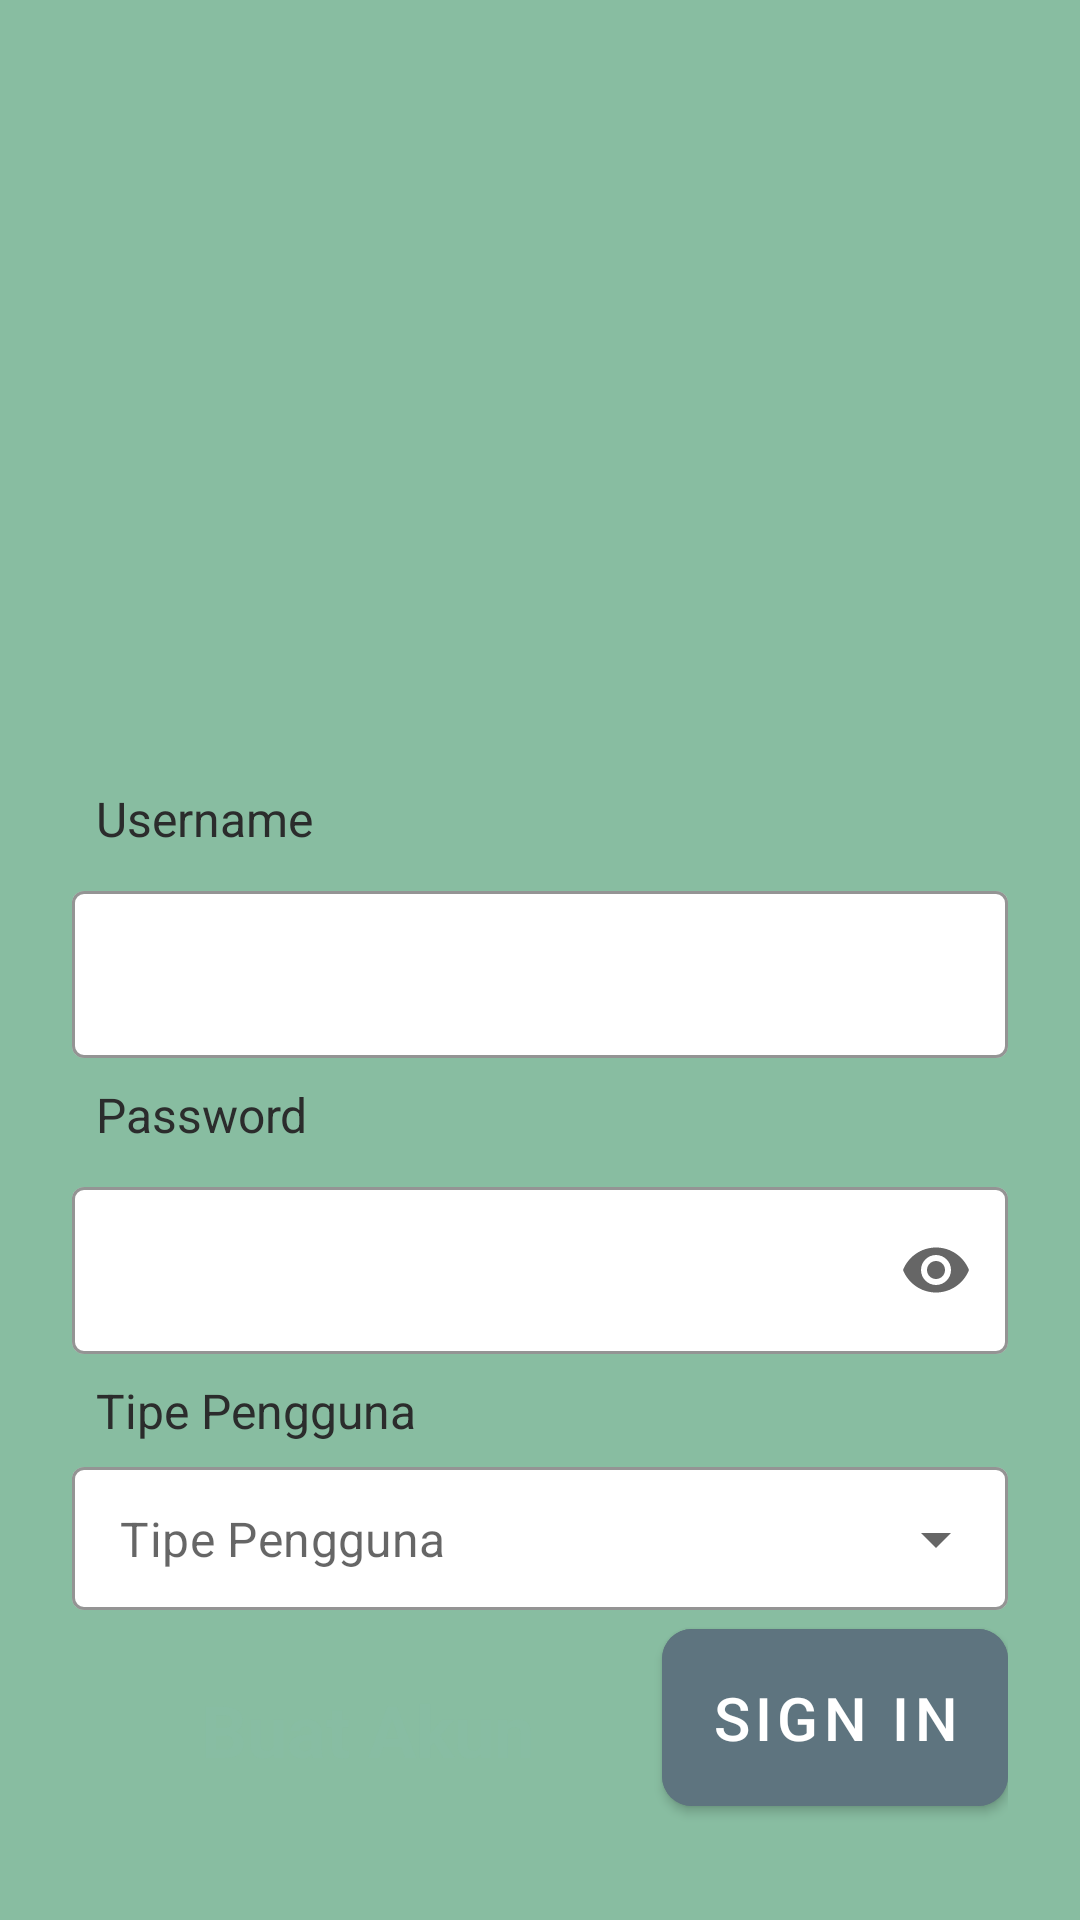

Reconstruct the res/layout file that produces this screen, plus the resources it refers to.
<!-- AndroidManifest.xml: application theme Theme.BookingGedung -->
<!-- res/layout/activity_sign_in.xml -->
<?xml version="1.0" encoding="utf-8"?>
<layout xmlns:android="http://schemas.android.com/apk/res/android"
    xmlns:app="http://schemas.android.com/apk/res-auto"
    xmlns:tools="http://schemas.android.com/tools">

    <data>

    </data>

    <androidx.constraintlayout.widget.ConstraintLayout
        android:id="@+id/main_container"
        android:layout_width="match_parent"
        android:layout_height="match_parent"
        android:background="@color/lime"
        tools:context=".ui.splashscreen.SplashScreenActivity">

        <LinearLayout
            android:id="@+id/container"
            style="@style/container_top_radius"
            android:layout_width="match_parent"
            android:layout_height="wrap_content"
            android:orientation="vertical"
            android:background="@drawable/bg_top_radius_white"
            app:layout_constraintStart_toStartOf="parent"
            app:layout_constraintEnd_toEndOf="parent"
            app:layout_constraintBottom_toBottomOf="parent">

            <TextView
                style="@style/small_text"
                android:layout_width="match_parent"
                android:layout_height="wrap_content"
                android:padding="8dp"
                android:text="@string/username_text"/>

            <com.google.android.material.textfield.TextInputLayout
                android:layout_width="match_parent"
                android:layout_height="wrap_content"
                app:boxStrokeColor="@color/dark_gray"
                app:boxStrokeWidth="1dp"
                app:boxBackgroundColor="@color/white"
                style="@style/Widget.MaterialComponents.TextInputLayout.OutlinedBox">
                <com.google.android.material.textfield.TextInputEditText
                    android:id="@+id/et_username"
                    android:layout_width="match_parent"
                    android:layout_height="wrap_content"/>
            </com.google.android.material.textfield.TextInputLayout>


            <TextView
                style="@style/small_text"
                android:layout_width="match_parent"
                android:layout_height="wrap_content"
                android:padding="8dp"
                android:text="@string/password_text"/>

            <com.google.android.material.textfield.TextInputLayout
                android:layout_width="match_parent"
                android:layout_height="wrap_content"
                app:boxStrokeColor="@color/dark_gray"
                app:boxStrokeWidth="1dp"
                app:boxBackgroundColor="@color/white"
                app:endIconMode="password_toggle"
                style="@style/Widget.MaterialComponents.TextInputLayout.OutlinedBox">
                <com.google.android.material.textfield.TextInputEditText
                    android:id="@+id/et_password"
                    android:inputType="textPassword"
                    android:layout_width="match_parent"
                    android:layout_height="wrap_content"/>
            </com.google.android.material.textfield.TextInputLayout>

            <TextView
                style="@style/small_text"
                android:layout_width="match_parent"
                android:layout_height="wrap_content"
                android:padding="8dp"
                android:text="@string/tipe_pengguna_text"/>

            <com.google.android.material.textfield.TextInputLayout
                android:id="@+id/layout_spinner_tipe_pengguna"
                android:layout_width="match_parent"
                android:layout_height="wrap_content"
                app:boxStrokeColor="@color/dark_gray"
                app:boxStrokeWidth="1dp"
                app:boxBackgroundColor="@color/white"
                app:hintEnabled="false"
                app:hintAnimationEnabled="false"
                style="@style/Widget.MaterialComponents.TextInputLayout.OutlinedBox.Dense.ExposedDropdownMenu">
                <com.google.android.material.textfield.MaterialAutoCompleteTextView
                    android:id="@+id/spinner_tipe_pengguna"
                    android:layout_width="match_parent"
                    android:layout_height="wrap_content"
                    android:hint="@string/pilih_tipe_pengguna_text"
                    android:inputType="none"/>
            </com.google.android.material.textfield.TextInputLayout>

            <LinearLayout
                android:layout_width="match_parent"
                android:layout_height="wrap_content"
                android:orientation="horizontal">
                <TextView
                    android:id="@+id/tv_buat_akun"
                    style="@style/small_text"
                    android:gravity="center"
                    android:textColor="@color/dark_lime"
                    android:textStyle="bold"
                    android:textSize="24sp"
                    android:layout_width="match_parent"
                    android:layout_height="match_parent"
                    android:layout_weight="1"
                    android:text="Buat Akun"/>
                <com.google.android.material.button.MaterialButton
                    android:id="@+id/btn_sign_in"
                    style="@style/btn_small.light_gray"
                    android:layout_width="wrap_content"
                    android:layout_height="wrap_content"
                    android:text="@string/sign_in_text"
                    android:layout_marginTop="8dp"
                    android:layout_gravity="end"/>
            </LinearLayout>



        </LinearLayout>

    </androidx.constraintlayout.widget.ConstraintLayout>
</layout>
<!-- resources referenced by this layout -->
<resources>
  <color name="dark_gray">#2B2C2C</color>
  <color name="dark_lime">#88bda3</color>
  <color name="lime">#88bda1</color>
  <color name="white">#FFFFFFFF</color>
  <string name="password_text">Password</string>
  <string name="pilih_tipe_pengguna_text">Tipe Pengguna</string>
  <string name="sign_in_text">Sign In</string>
  <string name="tipe_pengguna_text">Tipe Pengguna</string>
  <string name="username_text">Username</string>
  <style name="btn_small.light_gray">
          <item name="android:backgroundTint">@color/gray</item>
      </style>
  <style name="container_top_radius">
          <item name="android:paddingTop">40dp</item>
          <item name="android:paddingStart">24dp</item>
          <item name="android:paddingEnd">24dp</item>
          <item name="android:paddingBottom">24dp</item>
      </style>
  <style name="small_text" parent="Widget.AppCompat.TextView">
          <item name="android:textSize">16sp</item>
          <item name="android:textColor">@color/dark_gray</item>
      </style>
  <style name="Theme.BookingGedung" parent="Theme.MaterialComponents.DayNight.DarkActionBar">
          
          <item name="colorPrimary">@color/purple_500</item>
          <item name="colorPrimaryVariant">@color/purple_700</item>
          <item name="colorOnPrimary">@color/white</item>
          
          <item name="colorSecondary">@color/teal_200</item>
          <item name="colorSecondaryVariant">@color/teal_700</item>
          <item name="colorOnSecondary">@color/black</item>
          
          <item name="android:statusBarColor" tools:targetApi="l">?attr/colorPrimaryVariant</item>
          
      </style>
  <color name="gray">#5e747f</color>
  <color name="purple_500">#FF6200EE</color>
  <color name="purple_700">#FF3700B3</color>
  <color name="teal_200">#FF03DAC5</color>
  <color name="teal_700">#FF018786</color>
  <color name="black">#FF000000</color>
</resources>
